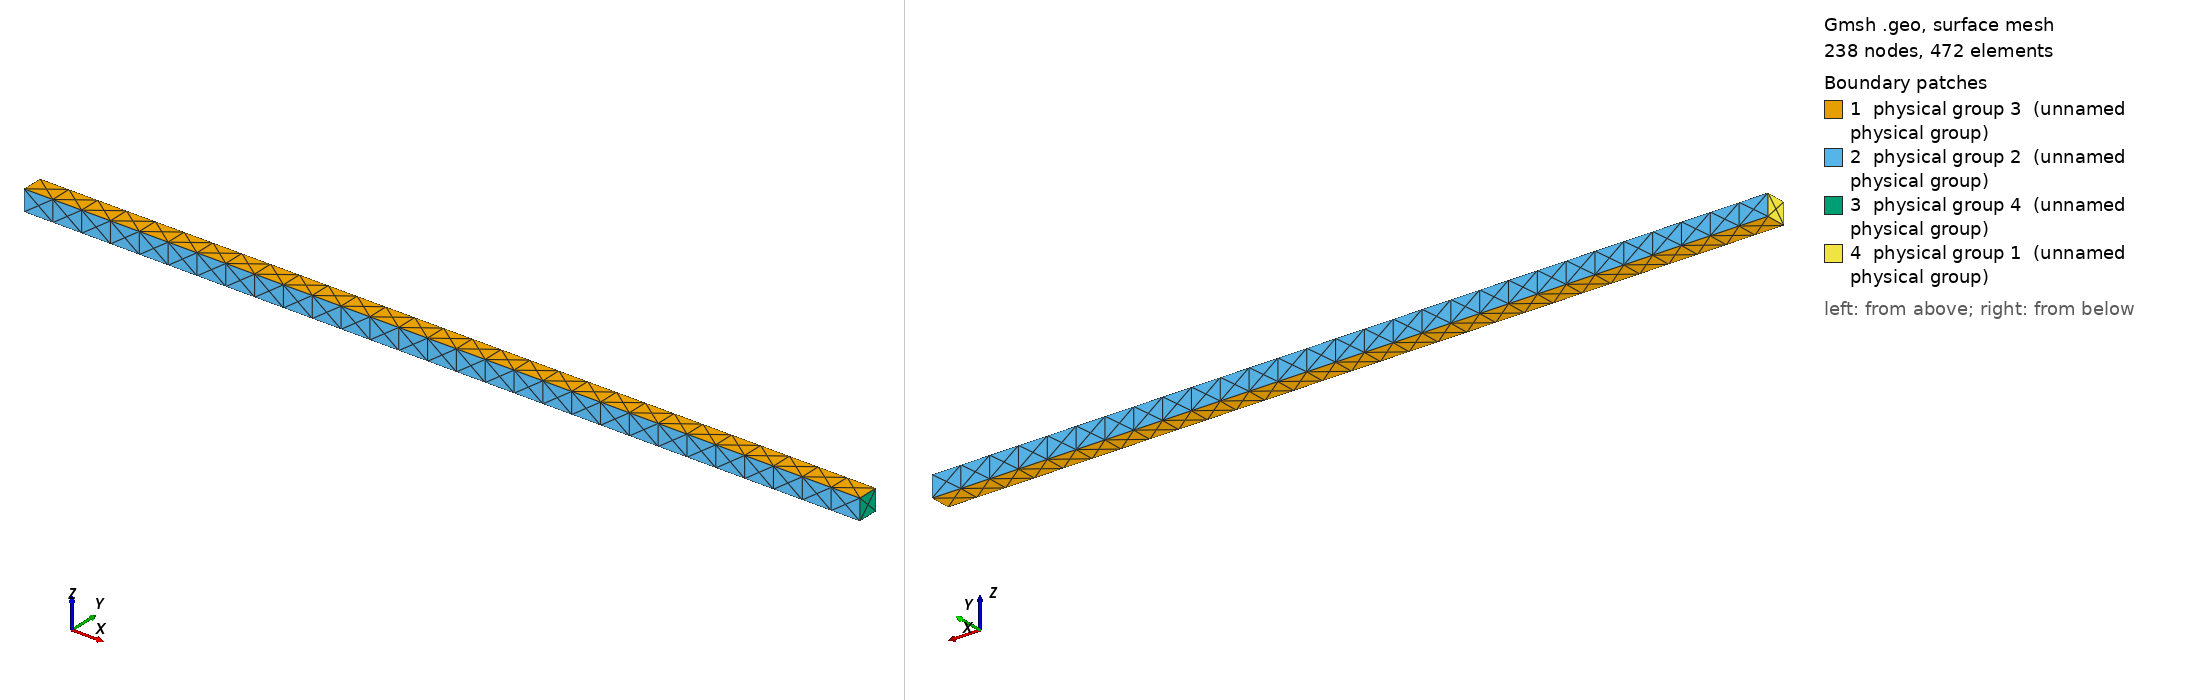

Gmsh geometry script, surface-meshed: 238 nodes, 472 surface elements. Boundary patches (legend numbers): 1 physical group 3 (unnamed physical group), 2 physical group 2 (unnamed physical group), 3 physical group 4 (unnamed physical group), 4 physical group 1 (unnamed physical group). Left view from above one corner, right view from below the opposite corner. Legend entries are the model's physical surfaces. The drawing asked Gmsh for element sizes between 1% and 20% of the model's largest extent; the script's own settings can give other sizes.

=== 3d_mesh.geo (drawn) ===
Point(1) = {0., 0., 0., 0.035};
Extrude {1, 0, 0} {
  Point{1};
}
Extrude {0, 0.025, 0} {
  Line{1};
}
Extrude {0, 0, 0.025} {
  Surface{5};
}
// Inflow
Physical Surface(1) = {26}; //left
// Sides
Physical Surface(2) = {14, 22}; //y-top
// Top-Bottom
Physical Surface(3) = {5, 27}; //z-top
// Outflow
Physical Surface(4) = {18}; //right
// Volume
Physical Volume(5) = {1};
